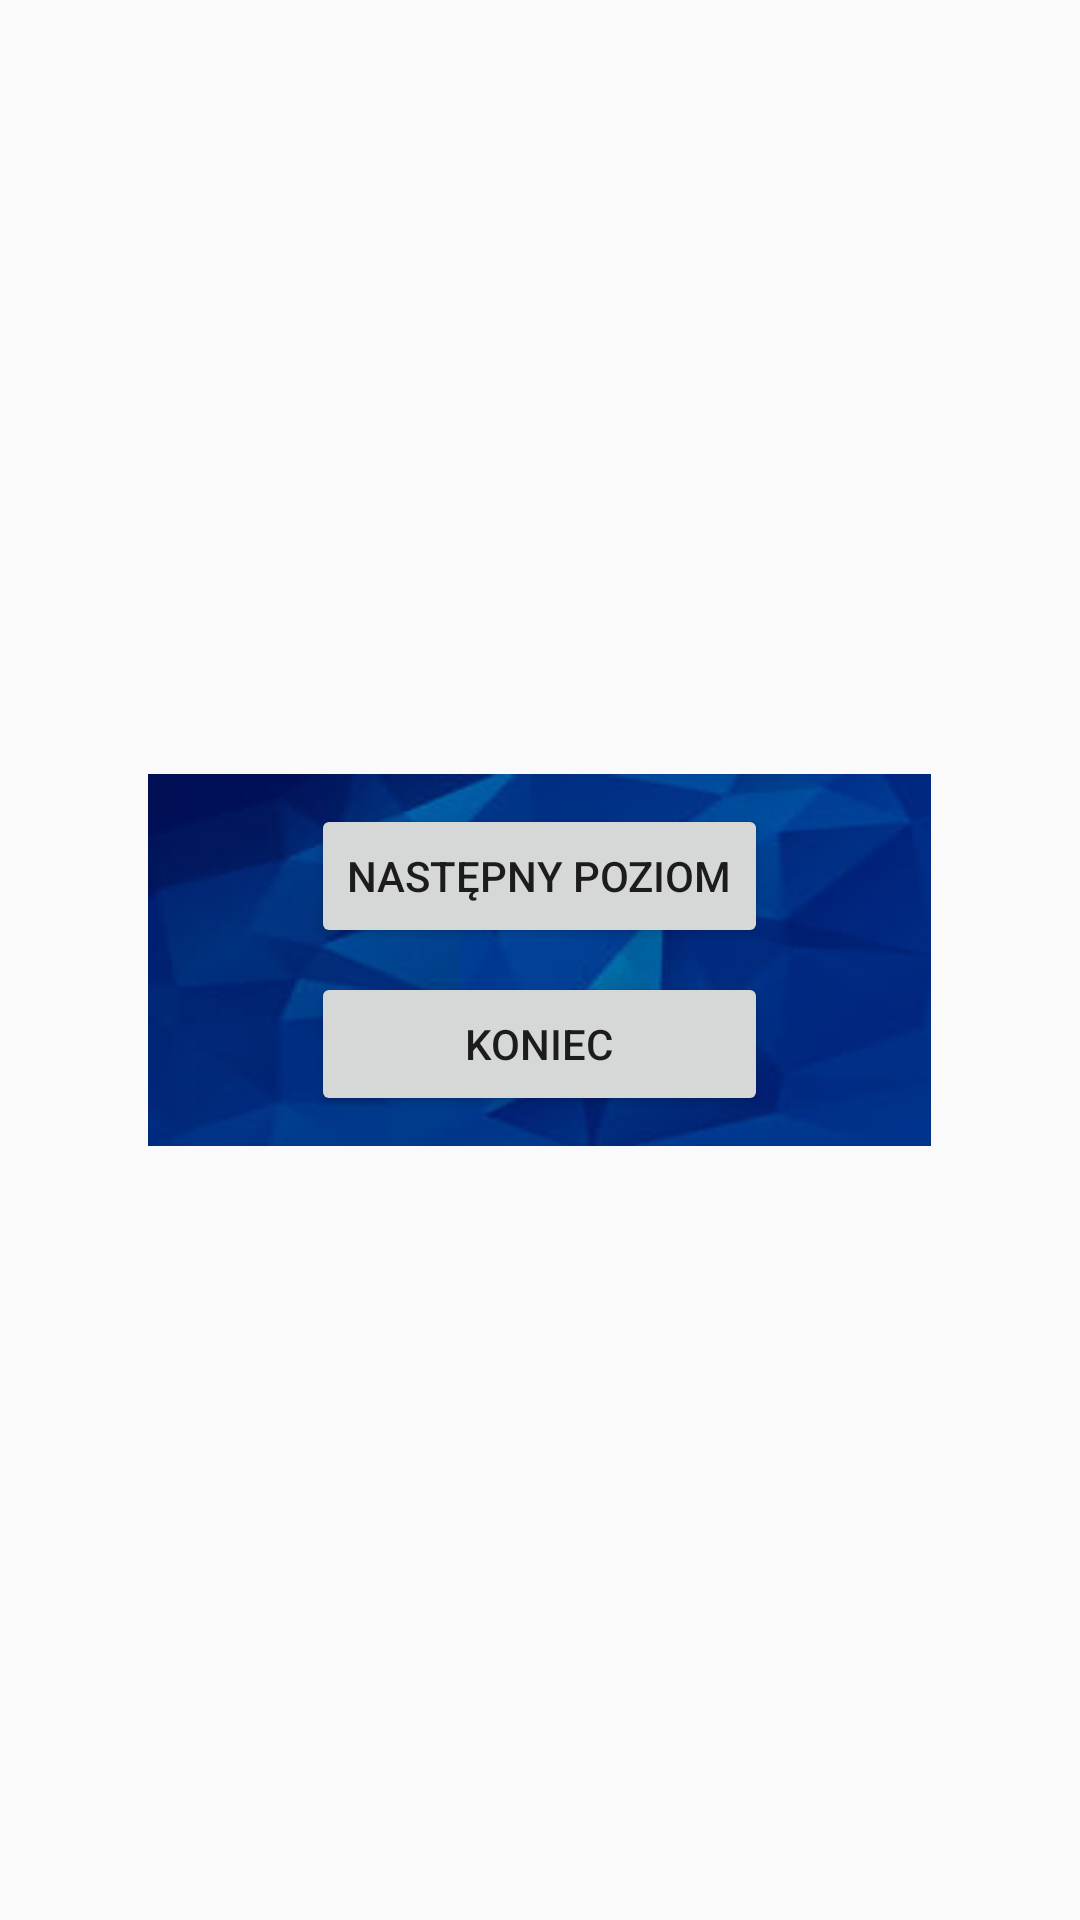

Produce the Android XML layout that renders to this screen, including the resource entries it uses.
<!-- AndroidManifest.xml: application theme AppTheme -->
<!-- res/layout/koniec.xml -->
<?xml version="1.0" encoding="utf-8"?>
<RelativeLayout xmlns:android="http://schemas.android.com/apk/res/android"
    android:orientation="horizontal" android:layout_width="match_parent"
    android:layout_height="match_parent"
    >

        <RelativeLayout
            android:layout_width="261dp"
            android:layout_height="124dp"
            android:background="@drawable/bca"
            android:layout_gravity="center_vertical"
            android:layout_centerVertical="true"
            android:layout_centerHorizontal="true">

            <Button
                android:layout_width="wrap_content"
                android:layout_height="wrap_content"
                android:text="Następny poziom"
                android:id="@+id/button30"
                android:layout_alignParentTop="true"
                android:layout_centerHorizontal="true"
                android:layout_marginTop="10dp" />

            <Button
                android:layout_width="wrap_content"
                android:layout_height="wrap_content"
                android:text="Koniec"
                android:id="@+id/button17"
                android:layout_alignParentBottom="true"
                android:layout_marginBottom="10dp"
                android:layout_alignRight="@+id/button30"
                android:layout_alignEnd="@+id/button30"
                android:layout_alignLeft="@+id/button30"
                android:layout_alignStart="@+id/button30" />
        </RelativeLayout>
</RelativeLayout>
<!-- resources referenced by this layout -->
<resources>
  <!-- drawable bca: jpg bitmap (drawable, 4177 bytes) -->
  <style name="AppTheme" parent="Theme.AppCompat.Light.NoActionBar">
          
          <item name="android:statusBarColor">@android:color/holo_red_dark</item>
      </style>
</resources>
